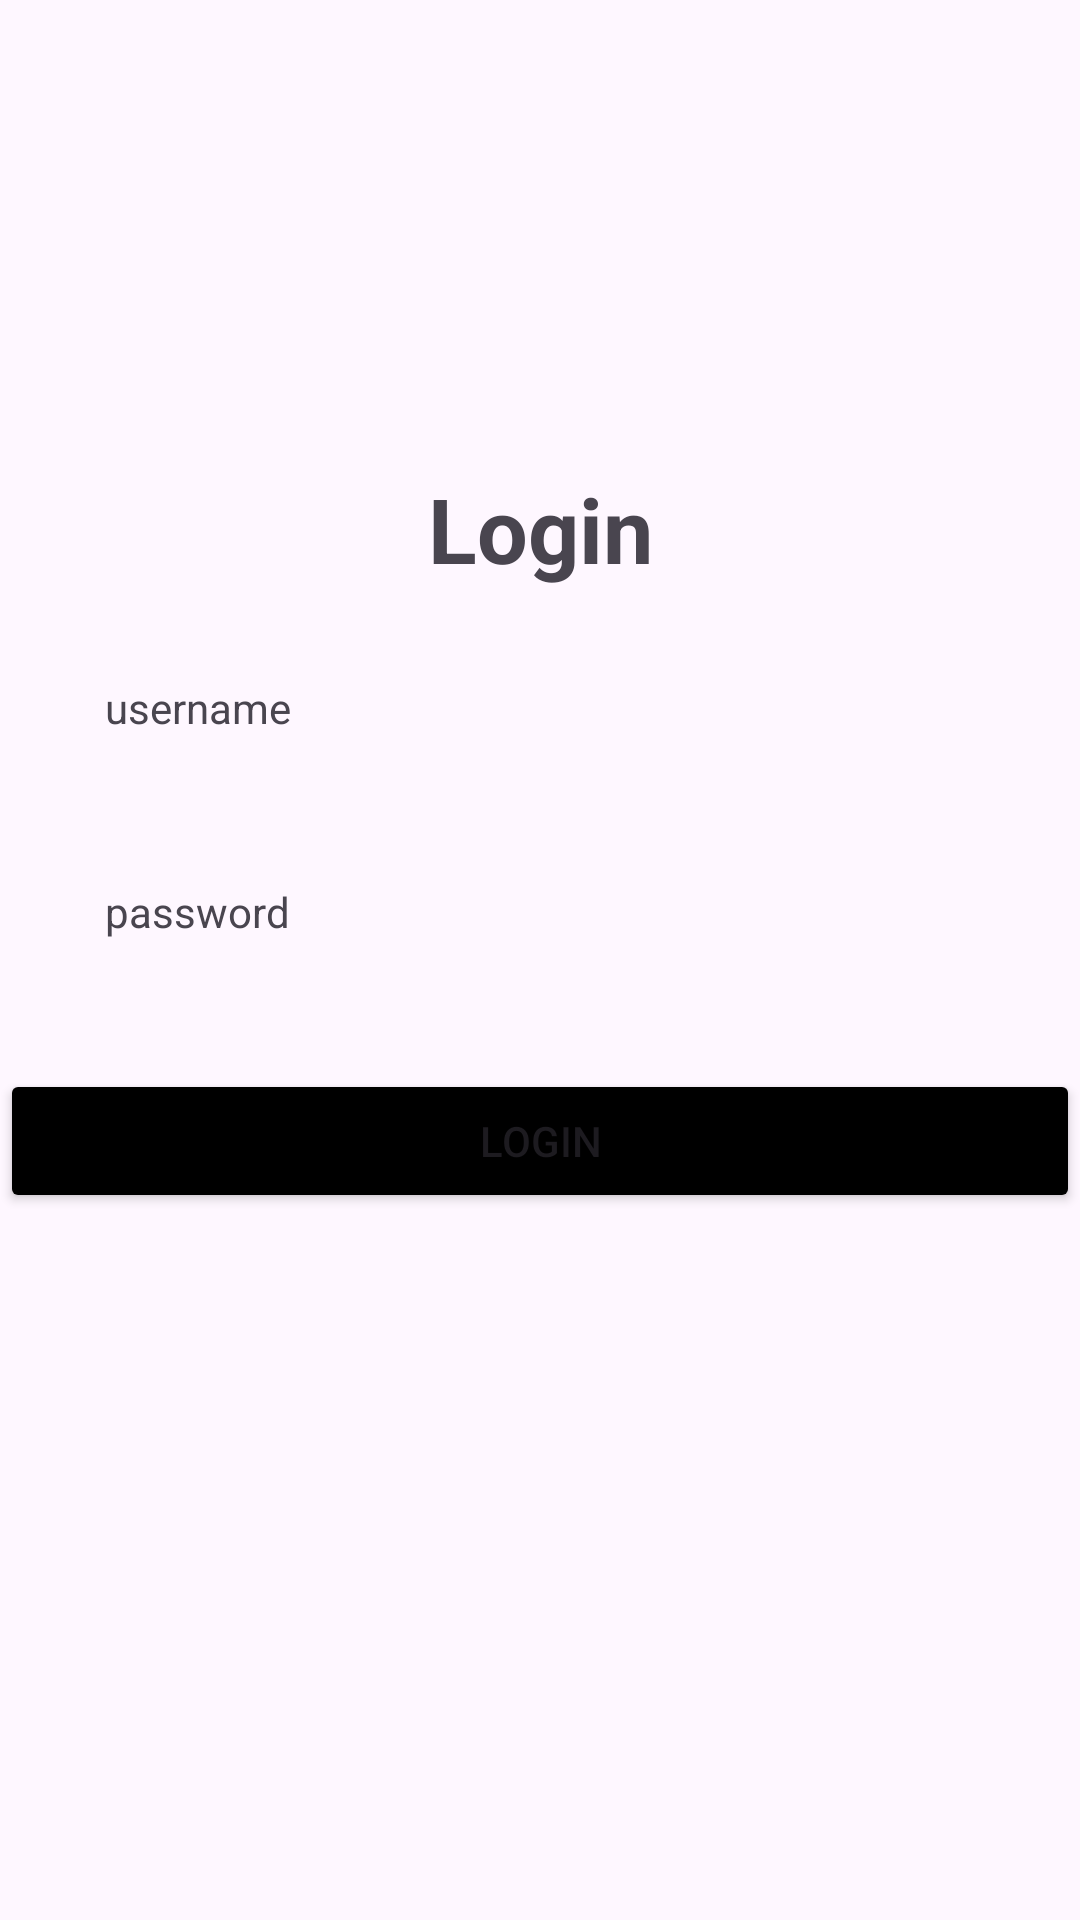

Layout XML and referenced resources for this Android screen:
<!-- AndroidManifest.xml: application theme Theme.Da4f -->
<!-- res/layout/activity_login.xml -->
<?xml version="1.0" encoding="utf-8"?>
<androidx.constraintlayout.widget.ConstraintLayout xmlns:android="http://schemas.android.com/apk/res/android"
    xmlns:app="http://schemas.android.com/apk/res-auto"
    xmlns:tools="http://schemas.android.com/tools"
    android:layout_width="match_parent"
    android:layout_height="match_parent"
    tools:context=".LoginActivity">

    <TextView
        android:id="@+id/textView"
        android:layout_width="wrap_content"
        android:layout_height="wrap_content"
        android:layout_marginTop="156dp"
        android:text="Login"
        android:textSize="30sp"
        android:textStyle="bold"
        app:layout_constraintEnd_toEndOf="parent"
        app:layout_constraintStart_toStartOf="parent"
        app:layout_constraintTop_toTopOf="parent" />

    <TextView
        android:id="@+id/tv_username"
        android:layout_width="wrap_content"
        android:layout_height="wrap_content"
        android:layout_marginTop="30dp"
        android:text="username"
        app:layout_constraintEnd_toEndOf="parent"
        app:layout_constraintHorizontal_bias="0.117"
        app:layout_constraintStart_toStartOf="parent"
        app:layout_constraintTop_toBottomOf="@+id/textView" />

    <TextView
        android:id="@+id/edt_username"
        android:layout_width="match_parent"
        android:layout_height="wrap_content"
        android:layout_marginEnd="16dp"
        android:layout_marginStart="16dp"
        app:layout_constraintEnd_toEndOf="parent"
        app:layout_constraintStart_toStartOf="parent"
        app:layout_constraintTop_toBottomOf="@+id/tv_username" />

    <TextView
        android:id="@+id/tv_password"
        android:layout_width="wrap_content"
        android:layout_height="wrap_content"
        android:layout_marginTop="30dp"
        android:text="password"
        app:layout_constraintEnd_toEndOf="parent"
        app:layout_constraintHorizontal_bias="0.117"
        app:layout_constraintStart_toStartOf="parent"
        app:layout_constraintTop_toBottomOf="@+id/edt_username" />

    <TextView
        android:id="@+id/edt_password"
        android:layout_width="match_parent"
        android:layout_height="wrap_content"
        android:layout_marginEnd="16dp"
        android:layout_marginStart="16dp"
        app:layout_constraintEnd_toEndOf="parent"
        app:layout_constraintStart_toStartOf="parent"
        app:layout_constraintTop_toBottomOf="@+id/tv_password" />

    <Button
        android:id="@+id/btn_login"
        android:layout_width="match_parent"
        android:layout_height="wrap_content"
        android:layout_marginTop="24dp"
        android:text="Login"
        android:backgroundTint="@color/black"
        app:layout_constraintTop_toBottomOf="@+id/edt_password"
        tools:layout_editor_absoluteX="0dp" />

</androidx.constraintlayout.widget.ConstraintLayout>
<!-- resources referenced by this layout -->
<resources>
  <style name="Theme.Da4f" parent="Base.Theme.Da4f" />
  <style name="Base.Theme.Da4f" parent="Theme.Material3.DayNight.NoActionBar">
          
          
      </style>
  <!-- not gathered from this repository: default colours our renderer supplied (Android Studio template values) -->
  <color name="black">#FF000000</color>
</resources>
